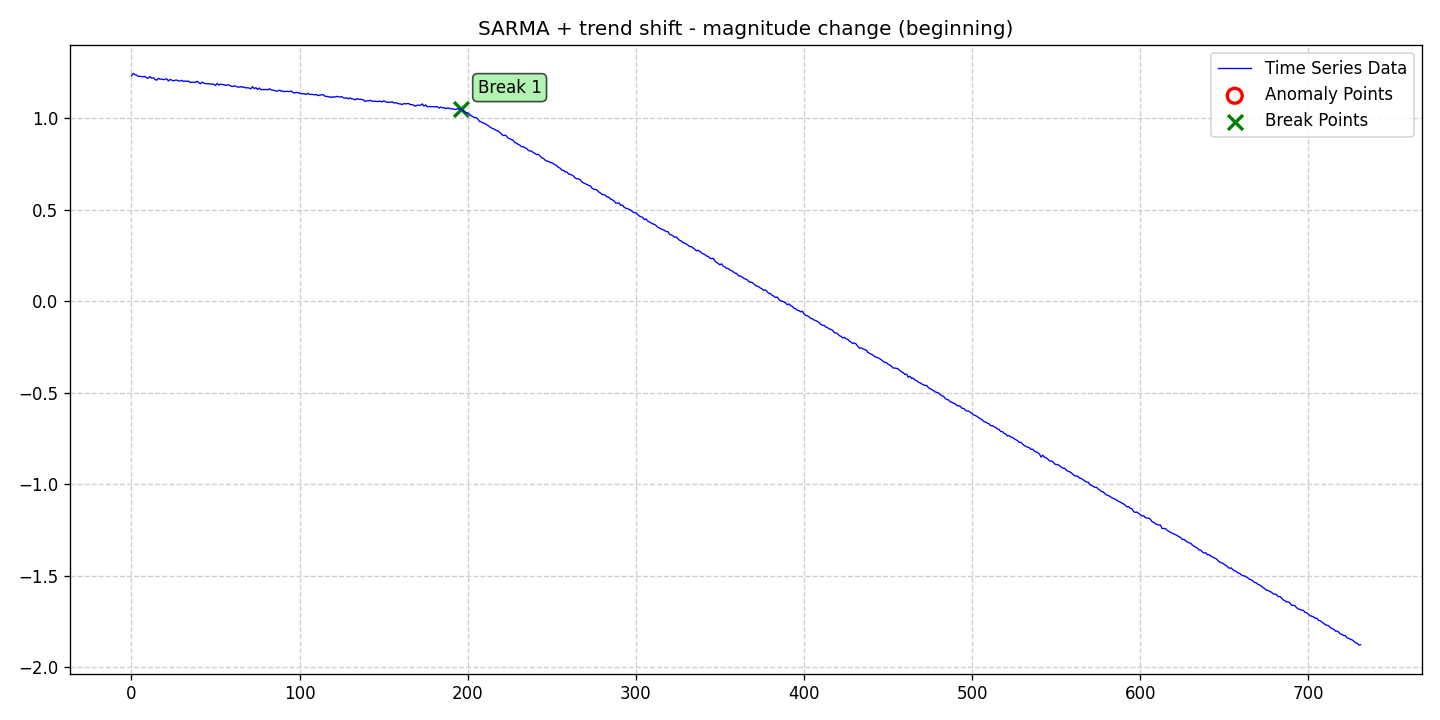

The file beside this chart, header and first rows:
date, data, stationary, det_lin_up, det_lin_down, det_quad, det_cubic, det_exp, det_damped, stoc_trend, volatility, single_seas, multiple_seas, point_anom_single, point_anom_multi, collect_anom, context_anom, mean_shift, var_shift, trend_shift, point_anom_count, point_anom_location, point_anom_point, collect_anom_count
2020-01-01, 1.231, 0, 0, 0, 0, 0, 0, 0, 0, 0, 1, 0, 0, 0, 0, 0, 0, 0, 1, 0, none, , 0
2020-01-02, 1.244, 0, 0, 0, 0, 0, 0, 0, 0, 0, 1, 0, 0, 0, 0, 0, 0, 0, 1, 0, none, , 0
2020-01-03, 1.238, 0, 0, 0, 0, 0, 0, 0, 0, 0, 1, 0, 0, 0, 0, 0, 0, 0, 1, 0, none, , 0
2020-01-04, 1.235, 0, 0, 0, 0, 0, 0, 0, 0, 0, 1, 0, 0, 0, 0, 0, 0, 0, 1, 0, none, , 0
2020-01-05, 1.228, 0, 0, 0, 0, 0, 0, 0, 0, 0, 1, 0, 0, 0, 0, 0, 0, 0, 1, 0, none, , 0
2020-01-06, 1.228, 0, 0, 0, 0, 0, 0, 0, 0, 0, 1, 0, 0, 0, 0, 0, 0, 0, 1, 0, none, , 0
2020-01-07, 1.227, 0, 0, 0, 0, 0, 0, 0, 0, 0, 1, 0, 0, 0, 0, 0, 0, 0, 1, 0, none, , 0
2020-01-08, 1.226, 0, 0, 0, 0, 0, 0, 0, 0, 0, 1, 0, 0, 0, 0, 0, 0, 0, 1, 0, none, , 0
2020-01-09, 1.227, 0, 0, 0, 0, 0, 0, 0, 0, 0, 1, 0, 0, 0, 0, 0, 0, 0, 1, 0, none, , 0
2020-01-10, 1.22, 0, 0, 0, 0, 0, 0, 0, 0, 0, 1, 0, 0, 0, 0, 0, 0, 0, 1, 0, none, , 0
2020-01-11, 1.218, 0, 0, 0, 0, 0, 0, 0, 0, 0, 1, 0, 0, 0, 0, 0, 0, 0, 1, 0, none, , 0
2020-01-12, 1.227, 0, 0, 0, 0, 0, 0, 0, 0, 0, 1, 0, 0, 0, 0, 0, 0, 0, 1, 0, none, , 0
2020-01-13, 1.218, 0, 0, 0, 0, 0, 0, 0, 0, 0, 1, 0, 0, 0, 0, 0, 0, 0, 1, 0, none, , 0
2020-01-14, 1.221, 0, 0, 0, 0, 0, 0, 0, 0, 0, 1, 0, 0, 0, 0, 0, 0, 0, 1, 0, none, , 0
2020-01-15, 1.211, 0, 0, 0, 0, 0, 0, 0, 0, 0, 1, 0, 0, 0, 0, 0, 0, 0, 1, 0, none, , 0
2020-01-16, 1.207, 0, 0, 0, 0, 0, 0, 0, 0, 0, 1, 0, 0, 0, 0, 0, 0, 0, 1, 0, none, , 0
2020-01-17, 1.218, 0, 0, 0, 0, 0, 0, 0, 0, 0, 1, 0, 0, 0, 0, 0, 0, 0, 1, 0, none, , 0
2020-01-18, 1.212, 0, 0, 0, 0, 0, 0, 0, 0, 0, 1, 0, 0, 0, 0, 0, 0, 0, 1, 0, none, , 0
2020-01-19, 1.213, 0, 0, 0, 0, 0, 0, 0, 0, 0, 1, 0, 0, 0, 0, 0, 0, 0, 1, 0, none, , 0
2020-01-20, 1.21, 0, 0, 0, 0, 0, 0, 0, 0, 0, 1, 0, 0, 0, 0, 0, 0, 0, 1, 0, none, , 0
2020-01-21, 1.213, 0, 0, 0, 0, 0, 0, 0, 0, 0, 1, 0, 0, 0, 0, 0, 0, 0, 1, 0, none, , 0
2020-01-22, 1.215, 0, 0, 0, 0, 0, 0, 0, 0, 0, 1, 0, 0, 0, 0, 0, 0, 0, 1, 0, none, , 0
2020-01-23, 1.203, 0, 0, 0, 0, 0, 0, 0, 0, 0, 1, 0, 0, 0, 0, 0, 0, 0, 1, 0, none, , 0
2020-01-24, 1.211, 0, 0, 0, 0, 0, 0, 0, 0, 0, 1, 0, 0, 0, 0, 0, 0, 0, 1, 0, none, , 0
2020-01-25, 1.208, 0, 0, 0, 0, 0, 0, 0, 0, 0, 1, 0, 0, 0, 0, 0, 0, 0, 1, 0, none, , 0
2020-01-26, 1.203, 0, 0, 0, 0, 0, 0, 0, 0, 0, 1, 0, 0, 0, 0, 0, 0, 0, 1, 0, none, , 0
2020-01-27, 1.207, 0, 0, 0, 0, 0, 0, 0, 0, 0, 1, 0, 0, 0, 0, 0, 0, 0, 1, 0, none, , 0
2020-01-28, 1.208, 0, 0, 0, 0, 0, 0, 0, 0, 0, 1, 0, 0, 0, 0, 0, 0, 0, 1, 0, none, , 0
2020-01-29, 1.202, 0, 0, 0, 0, 0, 0, 0, 0, 0, 1, 0, 0, 0, 0, 0, 0, 0, 1, 0, none, , 0
2020-01-30, 1.203, 0, 0, 0, 0, 0, 0, 0, 0, 0, 1, 0, 0, 0, 0, 0, 0, 0, 1, 0, none, , 0
2020-01-31, 1.206, 0, 0, 0, 0, 0, 0, 0, 0, 0, 1, 0, 0, 0, 0, 0, 0, 0, 1, 0, none, , 0
2020-02-01, 1.2, 0, 0, 0, 0, 0, 0, 0, 0, 0, 1, 0, 0, 0, 0, 0, 0, 0, 1, 0, none, , 0
2020-02-02, 1.203, 0, 0, 0, 0, 0, 0, 0, 0, 0, 1, 0, 0, 0, 0, 0, 0, 0, 1, 0, none, , 0
2020-02-03, 1.201, 0, 0, 0, 0, 0, 0, 0, 0, 0, 1, 0, 0, 0, 0, 0, 0, 0, 1, 0, none, , 0
2020-02-04, 1.202, 0, 0, 0, 0, 0, 0, 0, 0, 0, 1, 0, 0, 0, 0, 0, 0, 0, 1, 0, none, , 0
2020-02-05, 1.195, 0, 0, 0, 0, 0, 0, 0, 0, 0, 1, 0, 0, 0, 0, 0, 0, 0, 1, 0, none, , 0
2020-02-06, 1.196, 0, 0, 0, 0, 0, 0, 0, 0, 0, 1, 0, 0, 0, 0, 0, 0, 0, 1, 0, none, , 0
2020-02-07, 1.196, 0, 0, 0, 0, 0, 0, 0, 0, 0, 1, 0, 0, 0, 0, 0, 0, 0, 1, 0, none, , 0
2020-02-08, 1.195, 0, 0, 0, 0, 0, 0, 0, 0, 0, 1, 0, 0, 0, 0, 0, 0, 0, 1, 0, none, , 0
2020-02-09, 1.202, 0, 0, 0, 0, 0, 0, 0, 0, 0, 1, 0, 0, 0, 0, 0, 0, 0, 1, 0, none, , 0
2020-02-10, 1.194, 0, 0, 0, 0, 0, 0, 0, 0, 0, 1, 0, 0, 0, 0, 0, 0, 0, 1, 0, none, , 0
2020-02-11, 1.187, 0, 0, 0, 0, 0, 0, 0, 0, 0, 1, 0, 0, 0, 0, 0, 0, 0, 1, 0, none, , 0
2020-02-12, 1.197, 0, 0, 0, 0, 0, 0, 0, 0, 0, 1, 0, 0, 0, 0, 0, 0, 0, 1, 0, none, , 0
2020-02-13, 1.191, 0, 0, 0, 0, 0, 0, 0, 0, 0, 1, 0, 0, 0, 0, 0, 0, 0, 1, 0, none, , 0
2020-02-14, 1.188, 0, 0, 0, 0, 0, 0, 0, 0, 0, 1, 0, 0, 0, 0, 0, 0, 0, 1, 0, none, , 0
2020-02-15, 1.188, 0, 0, 0, 0, 0, 0, 0, 0, 0, 1, 0, 0, 0, 0, 0, 0, 0, 1, 0, none, , 0
2020-02-16, 1.188, 0, 0, 0, 0, 0, 0, 0, 0, 0, 1, 0, 0, 0, 0, 0, 0, 0, 1, 0, none, , 0
2020-02-17, 1.186, 0, 0, 0, 0, 0, 0, 0, 0, 0, 1, 0, 0, 0, 0, 0, 0, 0, 1, 0, none, , 0
2020-02-18, 1.186, 0, 0, 0, 0, 0, 0, 0, 0, 0, 1, 0, 0, 0, 0, 0, 0, 0, 1, 0, none, , 0
2020-02-19, 1.184, 0, 0, 0, 0, 0, 0, 0, 0, 0, 1, 0, 0, 0, 0, 0, 0, 0, 1, 0, none, , 0
2020-02-20, 1.178, 0, 0, 0, 0, 0, 0, 0, 0, 0, 1, 0, 0, 0, 0, 0, 0, 0, 1, 0, none, , 0
2020-02-21, 1.19, 0, 0, 0, 0, 0, 0, 0, 0, 0, 1, 0, 0, 0, 0, 0, 0, 0, 1, 0, none, , 0
2020-02-22, 1.181, 0, 0, 0, 0, 0, 0, 0, 0, 0, 1, 0, 0, 0, 0, 0, 0, 0, 1, 0, none, , 0
2020-02-23, 1.185, 0, 0, 0, 0, 0, 0, 0, 0, 0, 1, 0, 0, 0, 0, 0, 0, 0, 1, 0, none, , 0
2020-02-24, 1.184, 0, 0, 0, 0, 0, 0, 0, 0, 0, 1, 0, 0, 0, 0, 0, 0, 0, 1, 0, none, , 0
2020-02-25, 1.182, 0, 0, 0, 0, 0, 0, 0, 0, 0, 1, 0, 0, 0, 0, 0, 0, 0, 1, 0, none, , 0
2020-02-26, 1.179, 0, 0, 0, 0, 0, 0, 0, 0, 0, 1, 0, 0, 0, 0, 0, 0, 0, 1, 0, none, , 0
2020-02-27, 1.181, 0, 0, 0, 0, 0, 0, 0, 0, 0, 1, 0, 0, 0, 0, 0, 0, 0, 1, 0, none, , 0
2020-02-28, 1.182, 0, 0, 0, 0, 0, 0, 0, 0, 0, 1, 0, 0, 0, 0, 0, 0, 0, 1, 0, none, , 0
2020-02-29, 1.175, 0, 0, 0, 0, 0, 0, 0, 0, 0, 1, 0, 0, 0, 0, 0, 0, 0, 1, 0, none, , 0
... 672 more rows
